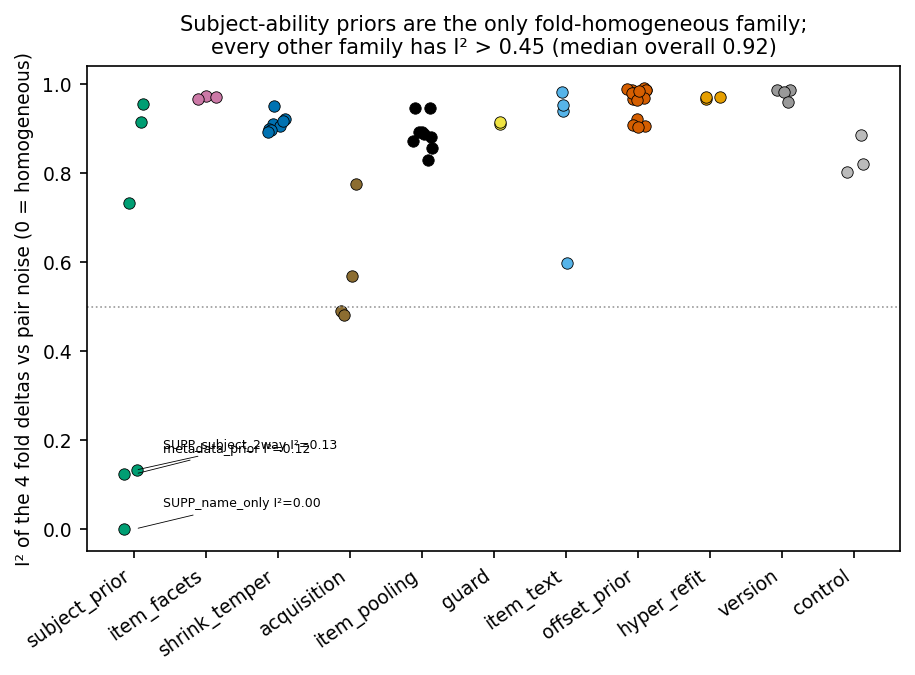

Source data for this figure (header and first rows):
label, family, I2, Q, se_pair, se_fold
e7 | SUPP_subject_2way, subject_prior, 0.1319, 3.456, 0.3075, 0.2858
e7 | subject, subject_prior, 0.7323, 11.21, 0.2588, 0.3821
e7 | SUPP_name_only, subject_prior, 0.0, 2.377, 0.1712, 0.1523
e1 | metadata_prior, subject_prior, 0.1235, 3.423, 0.2106, 0.216
e7 | subject_allyears, subject_prior, 0.9144, 35.04, 0.5315, 1.493
e7 | subject+hyper, subject_prior, 0.9549, 66.58, 0.4325, 1.746
e4 | facets_named, item_facets, 0.9731, 111.6, 0.1085, 0.4781
e4 | facets, item_facets, 0.9716, 105.6, 0.09158, 0.3904
e4 | both, item_facets, 0.9664, 89.26, 0.08595, 0.3378
EXP-0044 | w_od_0.8, shrink_temper, 0.9107, 33.61, 0.1976, 0.6014
e7 | SUPP_hyper_tau_only, shrink_temper, 0.9504, 60.45, 0.04854, 0.2278
EXP-0044 | tau_scale_0.8, shrink_temper, 0.9207, 37.83, 0.1626, 0.5561
P3/step3 | w0.85, shrink_temper, 0.8983, 29.49, 0.153, 0.4233
P3/step3 | tau0.8, shrink_temper, 0.9051, 31.61, 0.1751, 0.5369
EXP-0044 | both_0.8, shrink_temper, 0.9158, 35.61, 0.3623, 1.175
P3/step3 | w0.7, shrink_temper, 0.8956, 28.75, 0.3387, 0.9295
P3/step3 | tau1.25, shrink_temper, 0.8929, 28.01, 0.2035, 0.5766
P3/step4 | A2, acquisition, 0.4904, 5.886, 0.09662, 0.1169
P3/step4 | A3, acquisition, 0.4802, 5.771, 0.03894, 0.05421
P3/step4 | A5, acquisition, 0.7742, 13.29, 0.0499, 0.08235
P3/step4 | A8, acquisition, 0.5681, 6.945, 0.031, 0.0464
P3/step2b | pool0.05, item_pooling, 0.8812, 25.24, 0.007609, 0.02344
P3/step2 | rho0.05, item_pooling, 0.8911, 27.54, 0.007138, 0.02287
P3/step2b | pool0.1, item_pooling, 0.857, 20.98, 0.01471, 0.04041
P3/step2 | rho0.1, item_pooling, 0.8715, 23.35, 0.01444, 0.04187
P3/step2d | momd05, item_pooling, 0.8882, 26.83, 0.01753, 0.0459
P3/step2d | momd10, item_pooling, 0.8919, 27.75, 0.0227, 0.0628
P3/step2 | rho0.2, item_pooling, 0.83, 17.64, 0.02961, 0.07109
P3/step2c | mom05, item_pooling, 0.9468, 56.37, 0.07136, 0.2531
P3/step2c | mom10, item_pooling, 0.9466, 56.17, 0.07376, 0.2626
e4 | guard, guard, 0.9101, 33.36, 0.0274, 0.07459
e4 | guard2, guard, 0.9145, 35.08, 0.08017, 0.2228
e2c/all-mpnet-base-v2 | stuA:mpnet, item_text, 0.5972, 7.448, 0.0931, 0.1732
e2c/all-mpnet-base-v2 | stuB:mpnet, item_text, 0.9808, 156.5, 0.2119, 1.287
e2c/all-MiniLM-L6-v2 | stuA:MiniLM, item_text, 0.9382, 48.51, 0.06389, 0.2838
e2c/all-MiniLM-L6-v2 | stuB:MiniLM, item_text, 0.9525, 63.21, 0.1847, 0.9623
e5 | X1-bma, offset_prior, 0.9848, 197.4, 0.1959, 1.187
P3/step1 | b_half, offset_prior, 0.9869, 229.4, 0.3914, 2.571
P3/step1 | c_k50, offset_prior, 0.9903, 310.2, 0.138, 1.065
P3/step1b | bh_k50, offset_prior, 0.987, 230.3, 0.4604, 3.036
P3/step1 | a_mix20, offset_prior, 0.9669, 90.66, 0.1911, 0.9232
P3/step1b | bh_mix20, offset_prior, 0.9863, 219, 0.3922, 2.628
P3/step1 | c_k0, offset_prior, 0.9882, 253.3, 0.276, 1.929
P3/step1 | a_t1, offset_prior, 0.9044, 31.38, 0.1948, 0.625
e5 | X1-bma-ext10, offset_prior, 0.9675, 92.43, 0.2739, 1.104
e5 | X1-t1, offset_prior, 0.9207, 37.81, 0.2043, 0.6166
e5 | X1-ext10, offset_prior, 0.907, 32.27, 0.1478, 0.4511
e5 | X1-Gext10, offset_prior, 0.979, 142.6, 0.4245, 2.134
EXP-0045 | nested x3 prior, offset_prior, 0.9796, 146.8, 0.7143, 4.263
P3/step1 | a_mix40, offset_prior, 0.9631, 81.37, 0.3583, 1.654
e5 | X1-ext20, offset_prior, 0.9029, 30.9, 0.2862, 0.8541
P3/step1 | b_zero, offset_prior, 0.9835, 182.1, 0.7196, 4.258
e7 | SUPP_hyper_sb_only, hyper_refit, 0.9659, 87.9, 0.02263, 0.08969
e7 | hyper, hyper_refit, 0.9707, 102.5, 0.394, 1.935
e7 | SUPP_hyper_offset_only, hyper_refit, 0.9711, 103.8, 0.3985, 1.989
P3/final | v1_1 (vs v1), version, 0.9869, 229.5, 0.3905, 2.565
e5 | v1, version, 0.9867, 225.9, 0.3899, 2.532
P3/step1 | v0, version, 0.981, 157.9, 0.7035, 3.944
e5 | v0, version, 0.9604, 75.82, 0.3513, 1.435
e7 | SUPP_evalperm, control, 0.8199, 16.65, 0.2646, 0.4627
... 2 more rows
